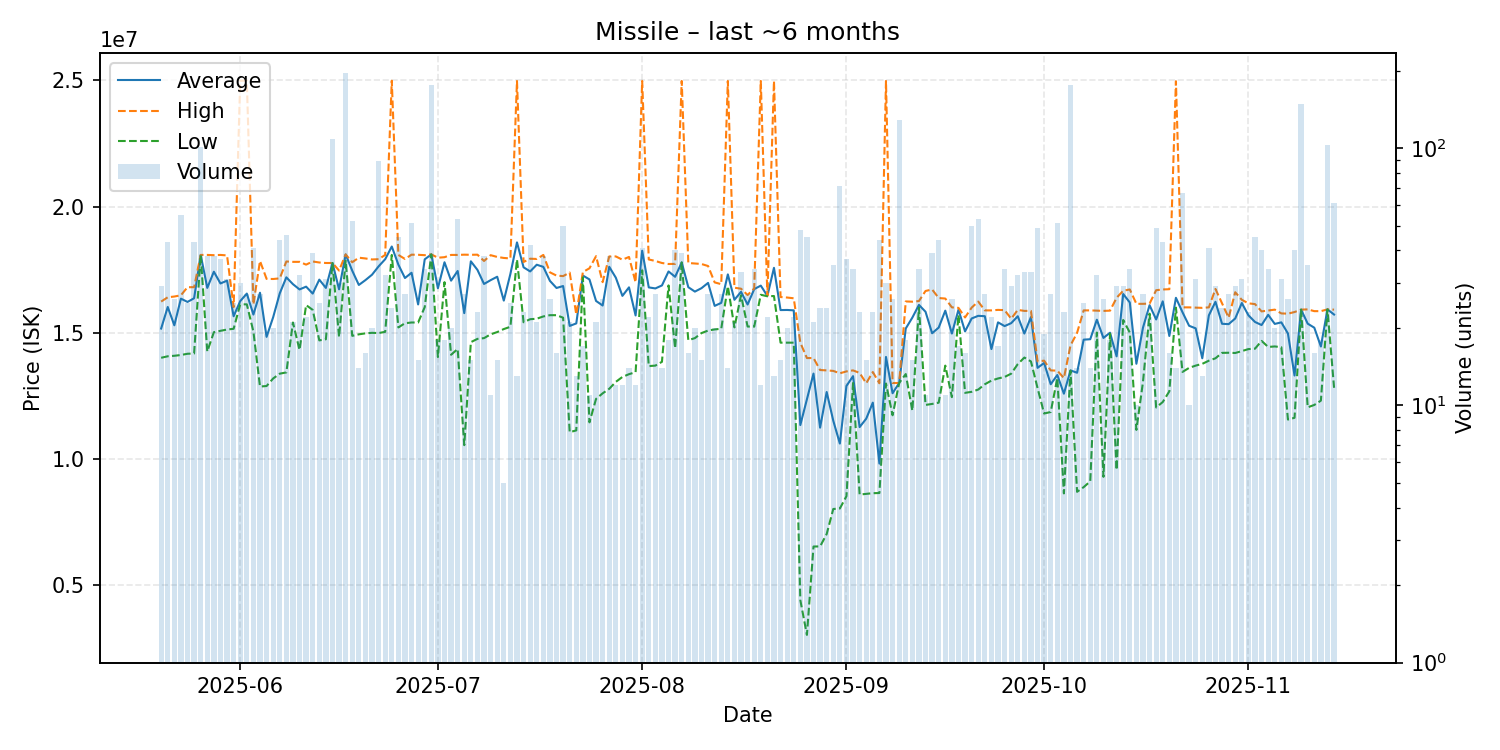

The table this chart was drawn from, first rows:
date, average, highest, lowest, order_count, volume
2025-05-20, 15160345, 16230000, 14000000, 22, 29
2025-05-21, 16014884, 16400000, 14060000, 32, 43
2025-05-22, 15288846, 16430000, 14080000, 19, 26
2025-05-23, 16345818, 16480000, 14110000, 19, 55
2025-05-24, 16215200, 16800000, 14160000, 20, 25
2025-05-25, 16362093, 16800000, 14170000, 20, 43
2025-05-26, 18080000, 18080000, 18080000, 29, 101
2025-05-27, 16772105, 18080000, 14250000, 26, 38
2025-05-28, 17414211, 18070000, 15015000, 31, 38
2025-05-29, 16947838, 18080000, 15070000, 23, 37
2025-05-30, 17059677, 18060000, 15120000, 25, 31
2025-05-31, 15648000, 16010000, 15150000, 18, 25
2025-06-01, 16247333, 24990000, 16120000, 27, 30
2025-06-02, 16546667, 24990000, 16120000, 26, 27
2025-06-03, 15714634, 16120000, 15040000, 34, 41
2025-06-04, 16580370, 17840000, 12860000, 22, 27
2025-06-05, 14830000, 17130000, 12880000, 17, 19
2025-06-06, 15610700, 17125000, 13180000, 17, 20
2025-06-07, 16555909, 17150000, 13370000, 34, 44
2025-06-08, 17190652, 17820000, 13420000, 27, 46
2025-06-09, 16920476, 17805000, 15400000, 21, 21
2025-06-10, 16710938, 17805000, 14310000, 27, 32
2025-06-11, 16821818, 17695000, 16090000, 22, 22
2025-06-12, 16546923, 17820000, 15900000, 27, 39
2025-06-13, 17100000, 17780000, 14690000, 21, 25
2025-06-14, 16771290, 17760000, 14735000, 25, 31
2025-06-15, 17760000, 17760000, 17760000, 31, 108
2025-06-16, 16715333, 17460000, 14825000, 20, 30
2025-06-17, 18100000, 18100000, 17850000, 38, 195
2025-06-18, 17454423, 17790000, 14870000, 19, 52
2025-06-19, 16888571, 17970000, 14930000, 13, 14
2025-06-20, 17080625, 17940000, 14970000, 16, 16
2025-06-21, 17295000, 17900000, 14990000, 19, 20
2025-06-22, 17625730, 17910000, 14980000, 18, 89
2025-06-23, 17911250, 18080000, 15030000, 19, 32
2025-06-24, 18413333, 24990000, 18080000, 18, 24
2025-06-25, 17695111, 18080000, 15205000, 19, 45
2025-06-26, 17163704, 17920000, 15370000, 27, 27
2025-06-27, 17372353, 18090000, 15400000, 29, 51
2025-06-28, 16115333, 18085000, 15400000, 13, 15
2025-06-29, 17905294, 18070000, 16010000, 21, 34
2025-06-30, 18100000, 18100000, 18100000, 45, 176
2025-07-01, 16757778, 17970000, 14030000, 12, 18
2025-07-02, 17788889, 17990000, 17000000, 18, 18
2025-07-03, 17059500, 18080000, 14120000, 19, 20
2025-07-04, 17443208, 18080000, 14350000, 21, 53
2025-07-05, 15771481, 18090000, 10535000, 14, 27
2025-07-06, 17826667, 18085000, 14620000, 12, 15
2025-07-07, 17486957, 18090000, 14750000, 19, 23
2025-07-08, 16928158, 17840000, 14780000, 33, 38
2025-07-09, 17079091, 18070000, 14930000, 11, 11
2025-07-10, 17215333, 18000000, 15020000, 12, 15
2025-07-11, 16268000, 17960000, 15140000, 5, 5
2025-07-12, 17325600, 17940000, 15230000, 21, 25
2025-07-13, 18576923, 24980000, 17900000, 13, 13
2025-07-14, 17589130, 17800000, 15410000, 22, 23
2025-07-15, 17425476, 17930000, 15530000, 22, 42
2025-07-16, 17691429, 17920000, 15550000, 16, 21
2025-07-17, 17606053, 18080000, 15640000, 21, 38
2025-07-18, 17051154, 17390000, 15690000, 17, 26
... 119 more rows
